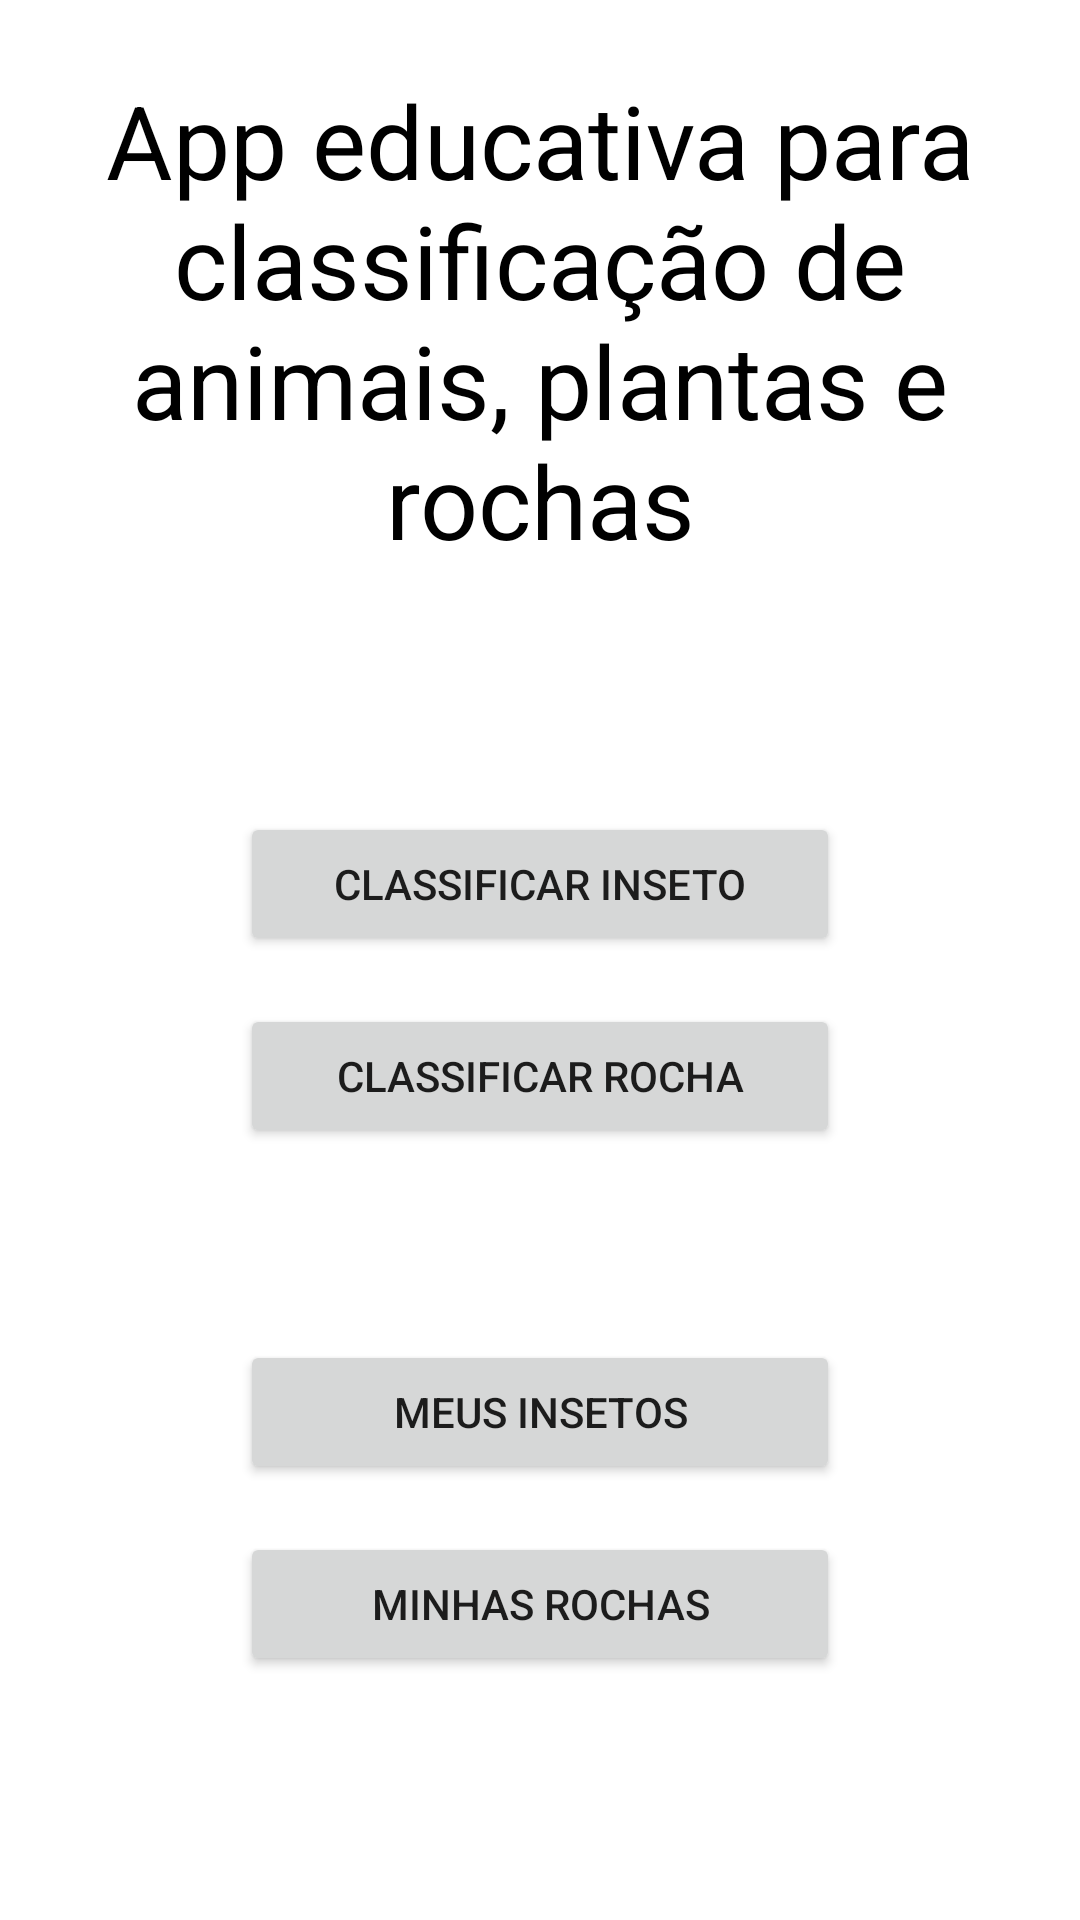

Android layout source for this screen:
<!-- AndroidManifest.xml: application theme Theme.TP21 -->
<!-- res/layout/activity_main.xml -->
<?xml version="1.0" encoding="utf-8"?>
<androidx.constraintlayout.widget.ConstraintLayout xmlns:android="http://schemas.android.com/apk/res/android"
    xmlns:app="http://schemas.android.com/apk/res-auto"
    xmlns:tools="http://schemas.android.com/tools"
    android:layout_width="match_parent"
    android:layout_height="match_parent"
    tools:context=".ui.MainActivity">

    <Button
        android:id="@+id/button_minhasRochas"
        android:layout_width="@dimen/button_home_width"
        android:layout_height="wrap_content"
        android:layout_marginTop="16dp"
        android:text="@string/button_minhas_rochas"
        app:layout_constraintBottom_toBottomOf="parent"
        app:layout_constraintEnd_toEndOf="@+id/button_meusInsetos"
        app:layout_constraintHorizontal_bias="0.5"
        app:layout_constraintStart_toStartOf="@+id/button_meusInsetos"
        app:layout_constraintTop_toBottomOf="@+id/button_meusInsetos" />

    <Button
        android:id="@+id/button_classificarRocha"
        android:layout_width="@dimen/button_home_width"
        android:layout_height="wrap_content"
        android:layout_marginTop="16dp"
        android:text="@string/button_classificar_rocha"
        app:layout_constraintBottom_toTopOf="@+id/button_meusInsetos"
        app:layout_constraintEnd_toEndOf="@+id/button_classificarInseto"
        app:layout_constraintHorizontal_bias="0.5"
        app:layout_constraintStart_toStartOf="@+id/button_classificarInseto"
        app:layout_constraintTop_toBottomOf="@+id/button_classificarInseto" />

    <Button
        android:id="@+id/button_classificarInseto"
        android:layout_width="@dimen/button_home_width"
        android:layout_height="wrap_content"
        android:text="@string/button_classificar_inseto"
        app:layout_constraintBottom_toTopOf="@+id/button_classificarRocha"
        app:layout_constraintEnd_toEndOf="parent"
        app:layout_constraintHorizontal_bias="0.5"
        app:layout_constraintStart_toStartOf="parent"
        app:layout_constraintTop_toBottomOf="@+id/textView_homeScreen"
        app:layout_constraintVertical_chainStyle="packed" />

    <Button
        android:id="@+id/button_meusInsetos"
        android:layout_width="@dimen/button_home_width"
        android:layout_height="wrap_content"
        android:layout_marginTop="64dp"
        android:text="@string/button_meus_insetos"
        app:layout_constraintBottom_toTopOf="@+id/button_minhasRochas"
        app:layout_constraintEnd_toEndOf="@+id/button_classificarRocha"
        app:layout_constraintHorizontal_bias="0.5"
        app:layout_constraintStart_toStartOf="@+id/button_classificarRocha"
        app:layout_constraintTop_toBottomOf="@+id/button_classificarRocha" />

    <TextView
        android:id="@+id/textView_homeScreen"
        android:layout_width="wrap_content"
        android:layout_height="wrap_content"
        android:layout_marginTop="24dp"
        android:gravity="center"
        android:text="@string/textView_home_screen"
        android:textAlignment="center"
        android:textColor="#000000"
        android:textSize="34sp"
        app:layout_constraintEnd_toEndOf="parent"
        app:layout_constraintStart_toStartOf="parent"
        app:layout_constraintTop_toTopOf="parent" />

</androidx.constraintlayout.widget.ConstraintLayout>
<!-- resources referenced by this layout -->
<resources>
  <dimen name="button_home_width">200dp</dimen>
  <string name="button_classificar_inseto">Classificar Inseto</string>
  <string name="button_classificar_rocha">Classificar Rocha</string>
  <string name="button_meus_insetos">Meus Insetos</string>
  <string name="button_minhas_rochas">Minhas Rochas</string>
  <string name="textView_home_screen">App educativa para classificação de animais, plantas e rochas</string>
  <style name="Theme.TP21" parent="Theme.MaterialComponents.DayNight.DarkActionBar">
          
          <item name="colorPrimary">@color/purple_500</item>
          <item name="colorPrimaryVariant">@color/purple_700</item>
          <item name="colorOnPrimary">@color/white</item>
          
          <item name="colorSecondary">@color/teal_200</item>
          <item name="colorSecondaryVariant">@color/teal_700</item>
          <item name="colorOnSecondary">@color/black</item>
          
          <item name="android:statusBarColor" tools:targetApi="l">?attr/colorPrimaryVariant</item>
          
      </style>
  <!-- not gathered from this repository: default colours our renderer supplied (Android Studio template values) -->
  <color name="purple_500">#FF6200EE</color>
  <color name="purple_700">#FF3700B3</color>
  <color name="teal_200">#FF03DAC5</color>
  <color name="teal_700">#FF018786</color>
  <color name="black">#FF000000</color>
  <color name="white">#FFFFFFFF</color>
</resources>
